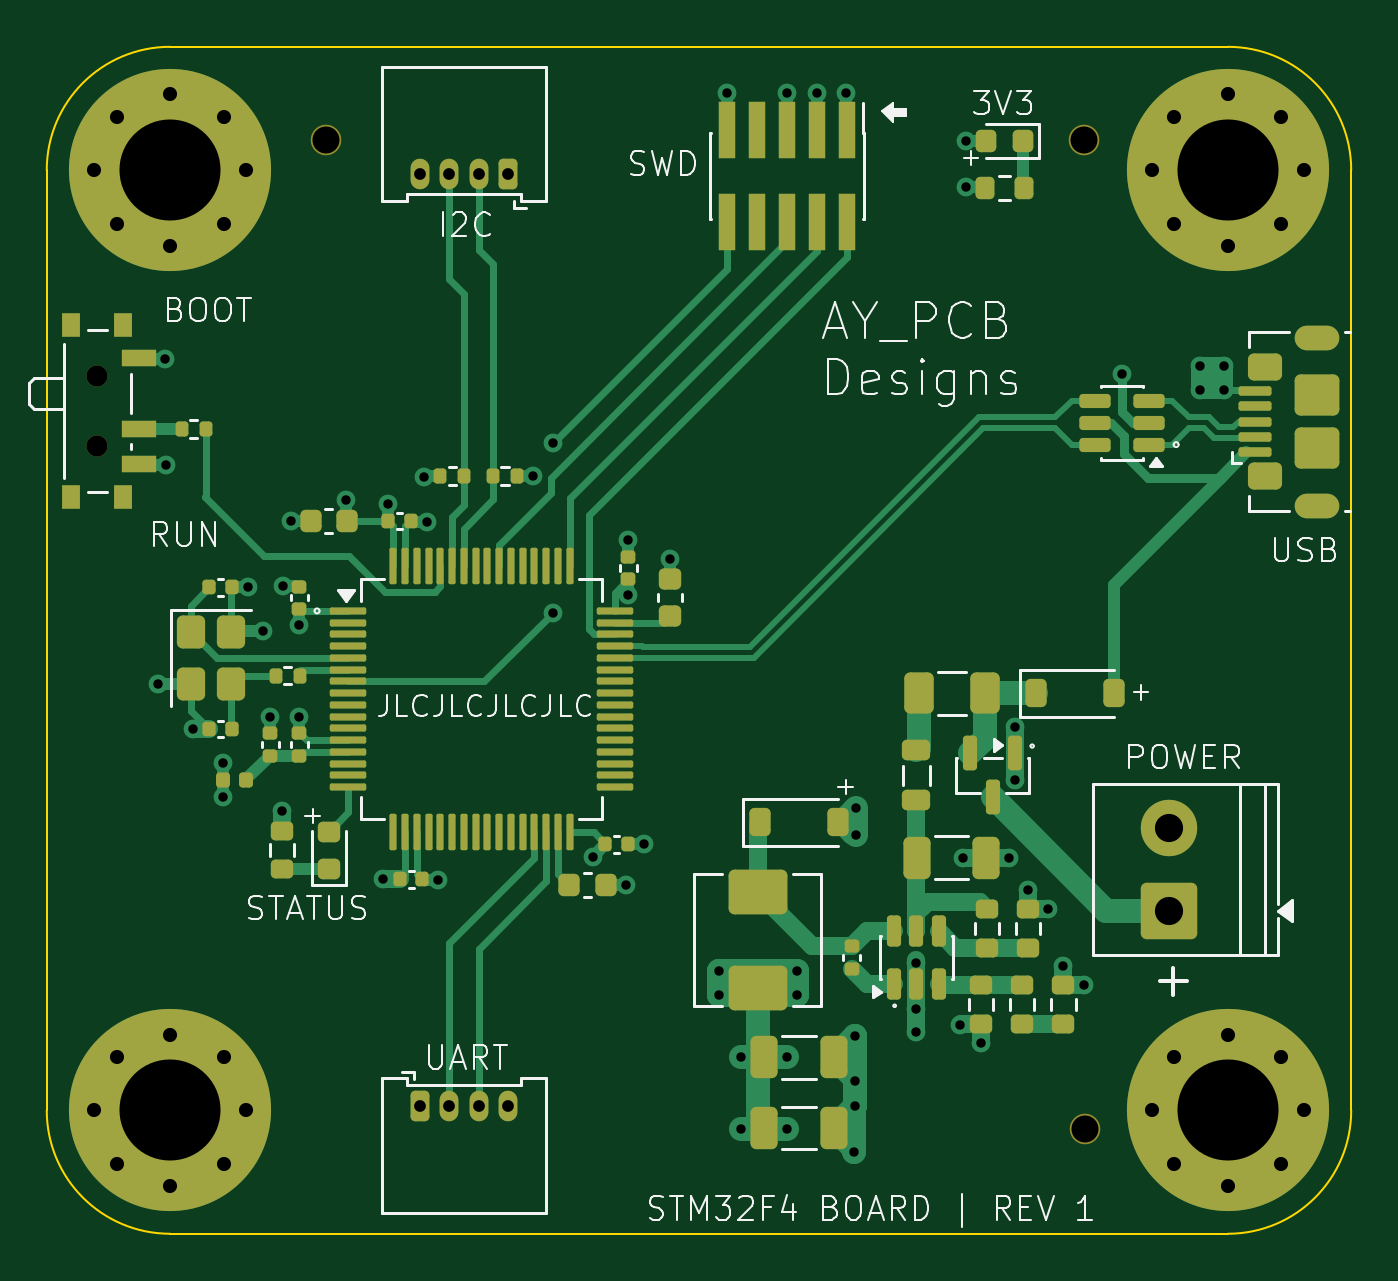
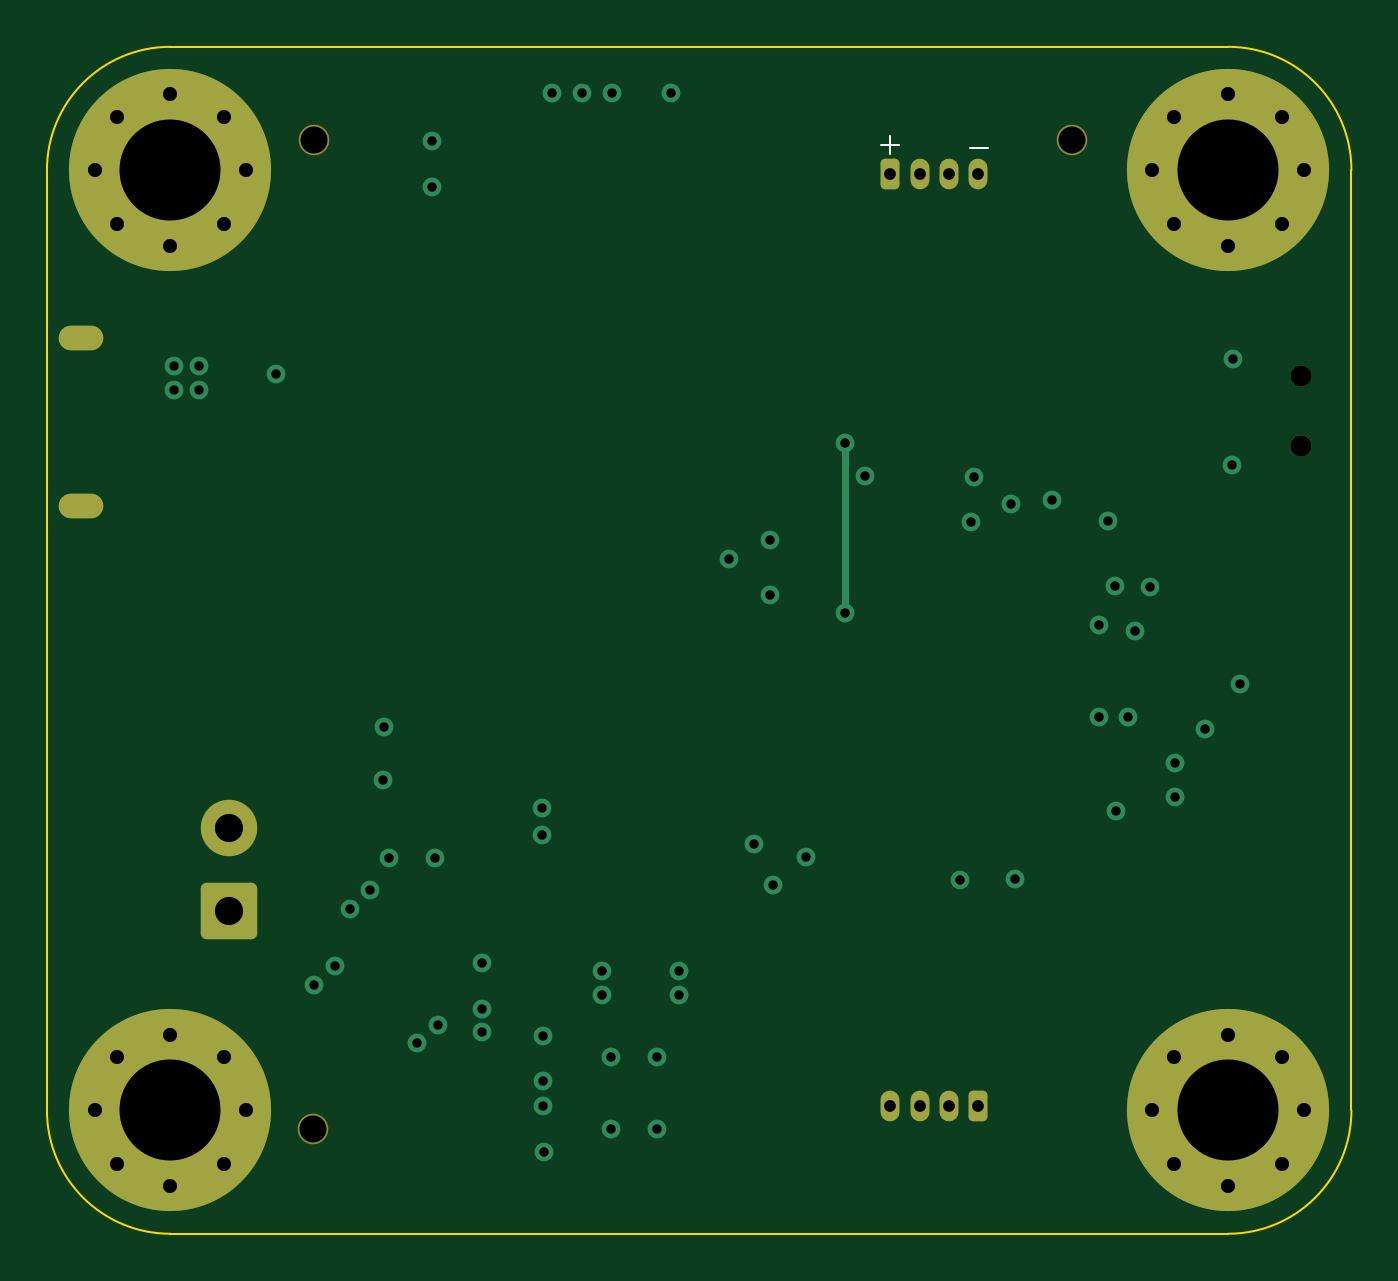
Circuit board: 13 layer files. Board 55.5 x 50.5 mm.
- bottom_copper: STM32_Buck_converter-B_Cu.gbr (5448 bytes)
- bottom_mask: STM32_Buck_converter-B_Mask.gbr (3078 bytes)
- paste: STM32_Buck_converter-B_Paste.gbr (465 bytes)
- bottom_silk: STM32_Buck_converter-B_Silkscreen.gbr (634 bytes)
- outline: STM32_Buck_converter-Edge_Cuts.gbr (981 bytes)
- top_copper: STM32_Buck_converter-F_Cu.gbr (35785 bytes)
- top_mask: STM32_Buck_converter-F_Mask.gbr (11480 bytes)
- paste: STM32_Buck_converter-F_Paste.gbr (9422 bytes)
- top_silk: STM32_Buck_converter-F_Silkscreen.gbr (44532 bytes)
- inner_copper: STM32_Buck_converter-In1_Cu.gbr (67133 bytes)
- inner_copper: STM32_Buck_converter-In2_Cu.gbr (97711 bytes)
- drill: STM32_Buck_converter-NPTH.drl (462 bytes)
- drill: STM32_Buck_converter-PTH.drl (2295 bytes)

=== bottom_copper: STM32_Buck_converter-B_Cu.gbr ===
%TF.GenerationSoftware,KiCad,Pcbnew,10.0.3*%
%TF.CreationDate,2026-06-23T00:25:54+01:00*%
%TF.ProjectId,STM32_Buck_converter,53544d33-325f-4427-9563-6b5f636f6e76,rev?*%
%TF.SameCoordinates,Original*%
%TF.FileFunction,Copper,L4,Bot*%
%TF.FilePolarity,Positive*%
%FSLAX46Y46*%
G04 Gerber Fmt 4.6, Leading zero omitted, Abs format (unit mm)*
G04 Created by KiCad (PCBNEW 10.0.3) date 2026-06-23 00:25:54*
%MOMM*%
%LPD*%
G01*
G04 APERTURE LIST*
G04 Aperture macros list*
%AMRoundRect*
0 Rectangle with rounded corners*
0 $1 Rounding radius*
0 $2 $3 $4 $5 $6 $7 $8 $9 X,Y pos of 4 corners*
0 Add a 4 corners polygon primitive as box body*
4,1,4,$2,$3,$4,$5,$6,$7,$8,$9,$2,$3,0*
0 Add four circle primitives for the rounded corners*
1,1,$1+$1,$2,$3*
1,1,$1+$1,$4,$5*
1,1,$1+$1,$6,$7*
1,1,$1+$1,$8,$9*
0 Add four rect primitives between the rounded corners*
20,1,$1+$1,$2,$3,$4,$5,0*
20,1,$1+$1,$4,$5,$6,$7,0*
20,1,$1+$1,$6,$7,$8,$9,0*
20,1,$1+$1,$8,$9,$2,$3,0*%
G04 Aperture macros list end*
%TA.AperFunction,ComponentPad*%
%ADD10RoundRect,0.200000X0.200000X0.450000X-0.200000X0.450000X-0.200000X-0.450000X0.200000X-0.450000X0*%
%TD*%
%TA.AperFunction,ComponentPad*%
%ADD11O,0.800000X1.300000*%
%TD*%
%TA.AperFunction,ComponentPad*%
%ADD12C,0.900000*%
%TD*%
%TA.AperFunction,ComponentPad*%
%ADD13C,8.600000*%
%TD*%
%TA.AperFunction,ComponentPad*%
%ADD14O,1.900000X1.050000*%
%TD*%
%TA.AperFunction,ComponentPad*%
%ADD15RoundRect,0.250001X0.949999X-0.949999X0.949999X0.949999X-0.949999X0.949999X-0.949999X-0.949999X0*%
%TD*%
%TA.AperFunction,ComponentPad*%
%ADD16C,2.400000*%
%TD*%
%TA.AperFunction,ComponentPad*%
%ADD17RoundRect,0.200000X-0.200000X-0.450000X0.200000X-0.450000X0.200000X0.450000X-0.200000X0.450000X0*%
%TD*%
%TA.AperFunction,ViaPad*%
%ADD18C,0.800000*%
%TD*%
%TA.AperFunction,Conductor*%
%ADD19C,0.300000*%
%TD*%
G04 APERTURE END LIST*
D10*
%TO.P,J3,1,Pin_1_1*%
%TO.N,+3.3V*%
X50875000Y-42400000D03*
D11*
%TO.P,J3,2,Pin_2_2*%
%TO.N,I2C1_SCL*%
X49625000Y-42400000D03*
%TO.P,J3,3,Pin_3_3*%
%TO.N,I2C1_SDA*%
X48375000Y-42400000D03*
%TO.P,J3,4,Pin_4_4*%
%TO.N,GND*%
X47125000Y-42400000D03*
%TD*%
D12*
%TO.P,H4,1,1_1*%
%TO.N,GND*%
X33275000Y-42250000D03*
X34219581Y-39969581D03*
X34219581Y-44530419D03*
X36500000Y-39025000D03*
D13*
X36500000Y-42250000D03*
D12*
X36500000Y-45475000D03*
X38780419Y-39969581D03*
X38780419Y-44530419D03*
X39725000Y-42250000D03*
%TD*%
D14*
%TO.P,J5,SH,Shield_SH*%
%TO.N,unconnected-(J5-Shield-PadSH)_5*%
X85300000Y-56525000D03*
%TO.N,unconnected-(J5-Shield-PadSH)_2*%
X85300000Y-49375000D03*
%TD*%
D12*
%TO.P,H3,1,1_1*%
%TO.N,GND*%
X33275000Y-82250000D03*
X34219581Y-79969581D03*
X34219581Y-84530419D03*
X36500000Y-79025000D03*
D13*
X36500000Y-82250000D03*
D12*
X36500000Y-85475000D03*
X38780419Y-79969581D03*
X38780419Y-84530419D03*
X39725000Y-82250000D03*
%TD*%
D15*
%TO.P,J1,1,Pin_1_1*%
%TO.N,+12V*%
X79000000Y-73750000D03*
D16*
%TO.P,J1,2,Pin_2_2*%
%TO.N,GND*%
X79000000Y-70250000D03*
%TD*%
D12*
%TO.P,H1,1,1_1*%
%TO.N,GND*%
X78275000Y-42250000D03*
X79219581Y-39969581D03*
X79219581Y-44530419D03*
X81500000Y-39025000D03*
D13*
X81500000Y-42250000D03*
D12*
X81500000Y-45475000D03*
X83780419Y-39969581D03*
X83780419Y-44530419D03*
X84725000Y-42250000D03*
%TD*%
%TO.P,H2,1,1_1*%
%TO.N,GND*%
X78275000Y-82250000D03*
X79219581Y-79969581D03*
X79219581Y-84530419D03*
X81500000Y-79025000D03*
D13*
X81500000Y-82250000D03*
D12*
X81500000Y-85475000D03*
X83780419Y-79969581D03*
X83780419Y-84530419D03*
X84725000Y-82250000D03*
%TD*%
D17*
%TO.P,J4,1,Pin_1_1*%
%TO.N,+3.3V*%
X47125000Y-82050000D03*
D11*
%TO.P,J4,2,Pin_2_2*%
%TO.N,USART3_TX*%
X48375000Y-82050000D03*
%TO.P,J4,3,Pin_3_3*%
%TO.N,USART3_RX*%
X49625000Y-82050000D03*
%TO.P,J4,4,Pin_4_4*%
%TO.N,GND*%
X50875000Y-82050000D03*
%TD*%
D18*
%TO.N,+3.3V*%
X56000000Y-60325000D03*
X47900000Y-72450000D03*
X62750000Y-80000000D03*
X38750000Y-68900000D03*
X60800000Y-83025000D03*
X54475000Y-71450000D03*
X44000000Y-56300000D03*
X65275000Y-38950000D03*
X38750000Y-67450000D03*
X70125000Y-78600000D03*
X45750000Y-56450000D03*
X60800000Y-80000000D03*
X36300000Y-50300000D03*
X63150000Y-76325000D03*
X59850000Y-77350000D03*
X62750000Y-83025000D03*
X70375000Y-41000000D03*
X42000000Y-61600000D03*
X71000000Y-79375000D03*
X59850000Y-76325000D03*
X63150000Y-77350000D03*
X47300000Y-55300000D03*
X51950000Y-55250000D03*
%TO.N,GND*%
X56675000Y-70925000D03*
X81350000Y-50575000D03*
X77000000Y-50925000D03*
X75375000Y-76925000D03*
X68250000Y-76000000D03*
X72450000Y-68200000D03*
X65625000Y-81000000D03*
X57750000Y-58800000D03*
X55875000Y-72675000D03*
X72200000Y-71525000D03*
X65700000Y-70550000D03*
X36325000Y-54775000D03*
X62725000Y-38950000D03*
X65650000Y-79075000D03*
X68250000Y-77950000D03*
X65700000Y-69400000D03*
X41250000Y-69525000D03*
X45575000Y-72425000D03*
X72425000Y-65925000D03*
X41625000Y-57175000D03*
X42000000Y-65500000D03*
X56000000Y-58000000D03*
X65600000Y-84000000D03*
X81350000Y-51600000D03*
X40750000Y-65500000D03*
X65650000Y-82075000D03*
X80300000Y-50600000D03*
X73850000Y-73675000D03*
X68250000Y-78925000D03*
X70375000Y-42975000D03*
X64000000Y-38975000D03*
X74500000Y-76125000D03*
X47425000Y-57200000D03*
X40450000Y-61875000D03*
X60200000Y-38950000D03*
X39825000Y-60000000D03*
X36000000Y-64100000D03*
X37475000Y-66025000D03*
X41300000Y-59950000D03*
X73000000Y-72875000D03*
X80300000Y-51600000D03*
X70250000Y-71525000D03*
%TO.N,NRST*%
X52775000Y-61075000D03*
X52775000Y-53875000D03*
%TD*%
%TO.N,NRST*%
D19*
X52775000Y-61075000D02*
X52775000Y-53875000D01*
%TD*%
M02*

=== bottom_mask: STM32_Buck_converter-B_Mask.gbr (3078 bytes, source withheld) ===
=== paste: STM32_Buck_converter-B_Paste.gbr ===
%TF.GenerationSoftware,KiCad,Pcbnew,10.0.3*%
%TF.CreationDate,2026-06-23T00:25:54+01:00*%
%TF.ProjectId,STM32_Buck_converter,53544d33-325f-4427-9563-6b5f636f6e76,rev?*%
%TF.SameCoordinates,Original*%
%TF.FileFunction,Paste,Bot*%
%TF.FilePolarity,Positive*%
%FSLAX46Y46*%
G04 Gerber Fmt 4.6, Leading zero omitted, Abs format (unit mm)*
G04 Created by KiCad (PCBNEW 10.0.3) date 2026-06-23 00:25:54*
%MOMM*%
%LPD*%
G01*
G04 APERTURE LIST*
G04 APERTURE END LIST*
M02*

=== bottom_silk: STM32_Buck_converter-B_Silkscreen.gbr ===
%TF.GenerationSoftware,KiCad,Pcbnew,10.0.3*%
%TF.CreationDate,2026-06-23T00:25:54+01:00*%
%TF.ProjectId,STM32_Buck_converter,53544d33-325f-4427-9563-6b5f636f6e76,rev?*%
%TF.SameCoordinates,Original*%
%TF.FileFunction,Legend,Bot*%
%TF.FilePolarity,Positive*%
%FSLAX46Y46*%
G04 Gerber Fmt 4.6, Leading zero omitted, Abs format (unit mm)*
G04 Created by KiCad (PCBNEW 10.0.3) date 2026-06-23 00:25:54*
%MOMM*%
%LPD*%
G01*
G04 APERTURE LIST*
%ADD10C,0.100000*%
G04 APERTURE END LIST*
D10*
X47471115Y-41291466D02*
X46709211Y-41291466D01*
X51246115Y-41166466D02*
X50484211Y-41166466D01*
X50865163Y-41547419D02*
X50865163Y-40785514D01*
M02*

=== outline: STM32_Buck_converter-Edge_Cuts.gbr ===
%TF.GenerationSoftware,KiCad,Pcbnew,10.0.3*%
%TF.CreationDate,2026-06-23T00:25:54+01:00*%
%TF.ProjectId,STM32_Buck_converter,53544d33-325f-4427-9563-6b5f636f6e76,rev?*%
%TF.SameCoordinates,Original*%
%TF.FileFunction,Profile,NP*%
%FSLAX46Y46*%
G04 Gerber Fmt 4.6, Leading zero omitted, Abs format (unit mm)*
G04 Created by KiCad (PCBNEW 10.0.3) date 2026-06-23 00:25:54*
%MOMM*%
%LPD*%
G01*
G04 APERTURE LIST*
%TA.AperFunction,Profile*%
%ADD10C,0.100000*%
%TD*%
G04 APERTURE END LIST*
D10*
X31250000Y-42250000D02*
G75*
G02*
X36500000Y-37000000I5250000J0D01*
G01*
X31250000Y-82250000D02*
X31250000Y-42250000D01*
X36500000Y-37000000D02*
X81500000Y-37000000D01*
X36500000Y-87500000D02*
G75*
G02*
X31250000Y-82250000I0J5250000D01*
G01*
X81500000Y-37000000D02*
G75*
G02*
X86750000Y-42250000I0J-5250000D01*
G01*
X81500000Y-87500000D02*
X36500000Y-87500000D01*
X86750000Y-42250000D02*
X86750000Y-82250000D01*
X86750000Y-82250000D02*
G75*
G02*
X81500000Y-87500000I-5250000J0D01*
G01*
M02*

=== top_copper: STM32_Buck_converter-F_Cu.gbr (35785 bytes, source omitted) ===
=== top_mask: STM32_Buck_converter-F_Mask.gbr (11480 bytes, source omitted) ===
=== paste: STM32_Buck_converter-F_Paste.gbr (9422 bytes, source omitted) ===
=== top_silk: STM32_Buck_converter-F_Silkscreen.gbr (44532 bytes, source omitted) ===
=== inner_copper: STM32_Buck_converter-In1_Cu.gbr (67133 bytes, source omitted) ===
=== inner_copper: STM32_Buck_converter-In2_Cu.gbr (97711 bytes, source omitted) ===
=== drill: STM32_Buck_converter-NPTH.drl ===
M48
; DRILL file KiCad 10.0.3 date 2026-06-23T00:25:21
; FORMAT={-:-/ absolute / metric / decimal}
; #@! TF.CreationDate,2026-06-23T00:25:21+01:00
; #@! TF.GenerationSoftware,Kicad,Pcbnew,10.0.3
; #@! TF.FileFunction,NonPlated,1,4,NPTH
FMAT,2
METRIC
; #@! TA.AperFunction,NonPlated,NPTH,ComponentDrill
T1C0.900
; #@! TA.AperFunction,NonPlated,NPTH,ComponentDrill
T2C1.152
%
G90
G05
T1
X33.395Y-51.0
X33.395Y-54.0
T2
X43.15Y-40.95
X75.4Y-40.95
X75.425Y-83.05
M30

=== drill: STM32_Buck_converter-PTH.drl ===
M48
; DRILL file KiCad 10.0.3 date 2026-06-23T00:25:21
; FORMAT={-:-/ absolute / metric / decimal}
; #@! TF.CreationDate,2026-06-23T00:25:21+01:00
; #@! TF.GenerationSoftware,Kicad,Pcbnew,10.0.3
; #@! TF.FileFunction,Plated,1,4,PTH
FMAT,2
METRIC
; #@! TA.AperFunction,Plated,PTH,ViaDrill
T1C0.400
; #@! TA.AperFunction,Plated,PTH,ComponentDrill
T2C0.450
; #@! TA.AperFunction,Plated,PTH,ComponentDrill
T3C0.500
; #@! TA.AperFunction,Plated,PTH,ComponentDrill
T4C0.600
; #@! TA.AperFunction,Plated,PTH,ComponentDrill
T5C1.200
; #@! TA.AperFunction,Plated,PTH,ComponentDrill
T6C4.300
%
G90
G05
T1
X36.0Y-64.1
X36.3Y-50.3
X36.325Y-54.775
X37.475Y-66.025
X38.75Y-67.45
X38.75Y-68.9
X39.825Y-60.0
X40.45Y-61.875
X40.75Y-65.5
X41.25Y-69.525
X41.3Y-59.95
X41.625Y-57.175
X42.0Y-61.6
X42.0Y-65.5
X44.0Y-56.3
X45.575Y-72.425
X45.75Y-56.45
X47.3Y-55.3
X47.425Y-57.2
X47.9Y-72.45
X51.95Y-55.25
X52.775Y-53.875
X52.775Y-61.075
X54.475Y-71.45
X55.875Y-72.675
X56.0Y-58.0
X56.0Y-60.325
X56.675Y-70.925
X57.75Y-58.8
X59.85Y-76.325
X59.85Y-77.35
X60.2Y-38.95
X60.8Y-80.0
X60.8Y-83.025
X62.725Y-38.95
X62.75Y-80.0
X62.75Y-83.025
X63.15Y-76.325
X63.15Y-77.35
X64.0Y-38.975
X65.275Y-38.95
X65.6Y-84.0
X65.625Y-81.0
X65.65Y-79.075
X65.65Y-82.075
X65.7Y-69.4
X65.7Y-70.55
X68.25Y-76.0
X68.25Y-77.95
X68.25Y-78.925
X70.125Y-78.6
X70.25Y-71.525
X70.375Y-41.0
X70.375Y-42.975
X71.0Y-79.375
X72.2Y-71.525
X72.425Y-65.925
X72.45Y-68.2
X73.0Y-72.875
X73.85Y-73.675
X74.5Y-76.125
X75.375Y-76.925
X77.0Y-50.925
X80.3Y-50.6
X80.3Y-51.6
X81.35Y-50.575
X81.35Y-51.6
T3
X47.125Y-42.4
X47.125Y-82.05
X48.375Y-42.4
X48.375Y-82.05
X49.625Y-42.4
X49.625Y-82.05
X50.875Y-42.4
X50.875Y-82.05
T4
X33.275Y-42.25
X33.275Y-82.25
X34.22Y-39.97
X34.22Y-44.53
X34.22Y-79.97
X34.22Y-84.53
X36.5Y-39.025
X36.5Y-45.475
X36.5Y-79.025
X36.5Y-85.475
X38.78Y-39.97
X38.78Y-44.53
X38.78Y-79.97
X38.78Y-84.53
X39.725Y-42.25
X39.725Y-82.25
X78.275Y-42.25
X78.275Y-82.25
X79.22Y-39.97
X79.22Y-44.53
X79.22Y-79.97
X79.22Y-84.53
X81.5Y-39.025
X81.5Y-45.475
X81.5Y-79.025
X81.5Y-85.475
X83.78Y-39.97
X83.78Y-44.53
X83.78Y-79.97
X83.78Y-84.53
X84.725Y-42.25
X84.725Y-82.25
T5
X79.0Y-70.25
X79.0Y-73.75
T6
X36.5Y-42.25
X36.5Y-82.25
X81.5Y-42.25
X81.5Y-82.25
T2
G00X84.9Y-49.375
M15
G01X85.7Y-49.375
M16
G05
G00X85.7Y-56.525
M15
G01X84.9Y-56.525
M16
G05
M30
